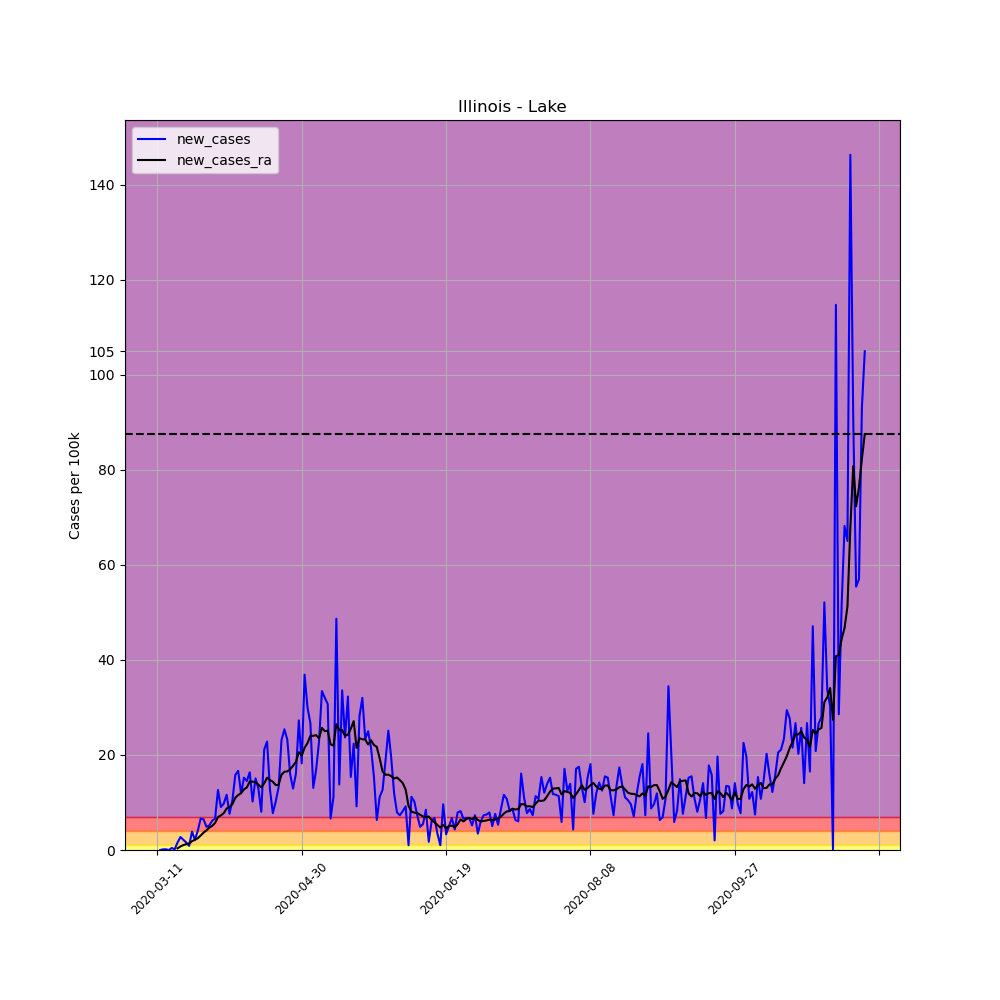

The file beside this chart, header and first rows:
, date, county, state, fips, cases, deaths, COUNTY, STNAME, CTYNAME, POPESTIMATE2019, per_100k, per_100k_ra, new_cases, new_cases_ra
43452, 2020-03-11, Lake, Illinois, 17097, 1, 0, 97, Illinois, Lake, 696535, 0.1436, , , 
43453, 2020-03-12, Lake, Illinois, 17097, 1, 0, 97, Illinois, Lake, 696535, 0.1436, , 0.0, 
43454, 2020-03-13, Lake, Illinois, 17097, 2, 0, 97, Illinois, Lake, 696535, 0.2871, , 0.1436, 
43455, 2020-03-14, Lake, Illinois, 17097, 3, 0, 97, Illinois, Lake, 696535, 0.4307, , 0.1436, 
43456, 2020-03-15, Lake, Illinois, 17097, 3, 0, 97, Illinois, Lake, 696535, 0.4307, , 0.0, 
43457, 2020-03-16, Lake, Illinois, 17097, 6, 0, 97, Illinois, Lake, 696535, 0.8614, , 0.4307, 
43458, 2020-03-17, Lake, Illinois, 17097, 7, 0, 97, Illinois, Lake, 696535, 1.005, 0.4717, 0.1436, 
43459, 2020-03-18, Lake, Illinois, 17097, 18, 0, 97, Illinois, Lake, 696535, 2.584, 0.8204, 1.579, 0.3487
43460, 2020-03-19, Lake, Illinois, 17097, 37, 0, 97, Illinois, Lake, 696535, 5.312, 1.559, 2.728, 0.7383
43461, 2020-03-20, Lake, Illinois, 17097, 52, 0, 97, Illinois, Lake, 696535, 7.466, 2.584, 2.154, 1.025
43462, 2020-03-21, Lake, Illinois, 17097, 63, 0, 97, Illinois, Lake, 696535, 9.045, 3.815, 1.579, 1.231
43463, 2020-03-22, Lake, Illinois, 17097, 69, 0, 97, Illinois, Lake, 696535, 9.906, 5.168, 0.8614, 1.354
43464, 2020-03-23, Lake, Illinois, 17097, 96, 0, 97, Illinois, Lake, 696535, 13.78, 7.014, 3.876, 1.846
43465, 2020-03-24, Lake, Illinois, 17097, 111, 0, 97, Illinois, Lake, 696535, 15.94, 9.147, 2.154, 2.133
43466, 2020-03-25, Lake, Illinois, 17097, 139, 0, 97, Illinois, Lake, 696535, 19.96, 11.63, 4.02, 2.482
43467, 2020-03-26, Lake, Illinois, 17097, 185, 0, 97, Illinois, Lake, 696535, 26.56, 14.66, 6.604, 3.035
43468, 2020-03-27, Lake, Illinois, 17097, 230, 2, 97, Illinois, Lake, 696535, 33.02, 18.32, 6.461, 3.651
43469, 2020-03-28, Lake, Illinois, 17097, 264, 2, 97, Illinois, Lake, 696535, 37.9, 22.44, 4.881, 4.122
43470, 2020-03-29, Lake, Illinois, 17097, 300, 3, 97, Illinois, Lake, 696535, 43.07, 27.18, 5.168, 4.738
43471, 2020-03-30, Lake, Illinois, 17097, 343, 5, 97, Illinois, Lake, 696535, 49.24, 32.24, 6.173, 5.066
43472, 2020-03-31, Lake, Illinois, 17097, 389, 7, 97, Illinois, Lake, 696535, 55.85, 37.94, 6.604, 5.702
43473, 2020-04-01, Lake, Illinois, 17097, 477, 7, 97, Illinois, Lake, 696535, 68.48, 44.88, 12.63, 6.932
43474, 2020-04-02, Lake, Illinois, 17097, 540, 7, 97, Illinois, Lake, 696535, 77.53, 52.16, 9.045, 7.281
43475, 2020-04-03, Lake, Illinois, 17097, 608, 14, 97, Illinois, Lake, 696535, 87.29, 59.91, 9.763, 7.753
43476, 2020-04-04, Lake, Illinois, 17097, 689, 14, 97, Illinois, Lake, 696535, 98.92, 68.63, 11.63, 8.717
43477, 2020-04-05, Lake, Illinois, 17097, 742, 15, 97, Illinois, Lake, 696535, 106.5, 77.69, 7.609, 9.065
43478, 2020-04-06, Lake, Illinois, 17097, 815, 15, 97, Illinois, Lake, 696535, 117, 87.37, 10.48, 9.681
43479, 2020-04-07, Lake, Illinois, 17097, 925, 22, 97, Illinois, Lake, 696535, 132.8, 98.36, 15.79, 10.99
43480, 2020-04-08, Lake, Illinois, 17097, 1041, 23, 97, Illinois, Lake, 696535, 149.5, 109.9, 16.65, 11.57
43481, 2020-04-09, Lake, Illinois, 17097, 1124, 29, 97, Illinois, Lake, 696535, 161.4, 121.9, 11.92, 11.98
43482, 2020-04-10, Lake, Illinois, 17097, 1230, 34, 97, Illinois, Lake, 696535, 176.6, 134.7, 15.22, 12.76
43483, 2020-04-11, Lake, Illinois, 17097, 1331, 39, 97, Illinois, Lake, 696535, 191.1, 147.8, 14.5, 13.17
43484, 2020-04-12, Lake, Illinois, 17097, 1445, 42, 97, Illinois, Lake, 696535, 207.5, 162.3, 16.37, 14.42
43485, 2020-04-13, Lake, Illinois, 17097, 1516, 45, 97, Illinois, Lake, 696535, 217.6, 176.6, 10.19, 14.38
43486, 2020-04-14, Lake, Illinois, 17097, 1621, 58, 97, Illinois, Lake, 696535, 232.7, 190.9, 15.07, 14.27
43487, 2020-04-15, Lake, Illinois, 17097, 1711, 65, 97, Illinois, Lake, 696535, 245.6, 204.6, 12.92, 13.74
43488, 2020-04-16, Lake, Illinois, 17097, 1767, 70, 97, Illinois, Lake, 696535, 253.7, 217.8, 8.04, 13.19
43489, 2020-04-17, Lake, Illinois, 17097, 1914, 71, 97, Illinois, Lake, 696535, 274.8, 231.9, 21.1, 14.03
43490, 2020-04-18, Lake, Illinois, 17097, 2073, 75, 97, Illinois, Lake, 696535, 297.6, 247.1, 22.83, 15.22
43491, 2020-04-19, Lake, Illinois, 17097, 2162, 75, 97, Illinois, Lake, 696535, 310.4, 261.8, 12.78, 14.71
43492, 2020-04-20, Lake, Illinois, 17097, 2216, 82, 97, Illinois, Lake, 696535, 318.1, 276.1, 7.753, 14.36
43493, 2020-04-21, Lake, Illinois, 17097, 2287, 87, 97, Illinois, Lake, 696535, 328.3, 289.8, 10.19, 13.66
43494, 2020-04-22, Lake, Illinois, 17097, 2379, 89, 97, Illinois, Lake, 696535, 341.5, 303.5, 13.21, 13.7
43495, 2020-04-23, Lake, Illinois, 17097, 2540, 100, 97, Illinois, Lake, 696535, 364.7, 319.4, 23.11, 15.85
43496, 2020-04-24, Lake, Illinois, 17097, 2717, 105, 97, Illinois, Lake, 696535, 390.1, 335.8, 25.41, 16.47
43497, 2020-04-25, Lake, Illinois, 17097, 2879, 115, 97, Illinois, Lake, 696535, 413.3, 352.4, 23.26, 16.53
43498, 2020-04-26, Lake, Illinois, 17097, 2990, 118, 97, Illinois, Lake, 696535, 429.3, 369.3, 15.94, 16.98
43499, 2020-04-27, Lake, Illinois, 17097, 3080, 118, 97, Illinois, Lake, 696535, 442.2, 387.1, 12.92, 17.72
43500, 2020-04-28, Lake, Illinois, 17097, 3192, 123, 97, Illinois, Lake, 696535, 458.3, 405.6, 16.08, 18.56
43501, 2020-04-29, Lake, Illinois, 17097, 3382, 128, 97, Illinois, Lake, 696535, 485.5, 426.2, 27.28, 20.57
43502, 2020-04-30, Lake, Illinois, 17097, 3509, 138, 97, Illinois, Lake, 696535, 503.8, 446.1, 18.23, 19.87
43503, 2020-05-01, Lake, Illinois, 17097, 3766, 140, 97, Illinois, Lake, 696535, 540.7, 467.6, 36.9, 21.51
43504, 2020-05-02, Lake, Illinois, 17097, 3975, 141, 97, Illinois, Lake, 696535, 570.7, 490.1, 30.01, 22.48
43505, 2020-05-03, Lake, Illinois, 17097, 4161, 145, 97, Illinois, Lake, 696535, 597.4, 514.1, 26.7, 24.02
43506, 2020-05-04, Lake, Illinois, 17097, 4252, 151, 97, Illinois, Lake, 696535, 610.5, 538.1, 13.06, 24.04
43507, 2020-05-05, Lake, Illinois, 17097, 4370, 151, 97, Illinois, Lake, 696535, 627.4, 562.3, 16.94, 24.16
43508, 2020-05-06, Lake, Illinois, 17097, 4529, 162, 97, Illinois, Lake, 696535, 650.2, 585.8, 22.83, 23.52
43509, 2020-05-07, Lake, Illinois, 17097, 4762, 165, 97, Illinois, Lake, 696535, 683.7, 611.5, 33.45, 25.7
43510, 2020-05-08, Lake, Illinois, 17097, 4985, 170, 97, Illinois, Lake, 696535, 715.7, 636.5, 32.02, 25
43511, 2020-05-09, Lake, Illinois, 17097, 5199, 173, 97, Illinois, Lake, 696535, 746.4, 661.6, 30.72, 25.1
... 186 more rows
